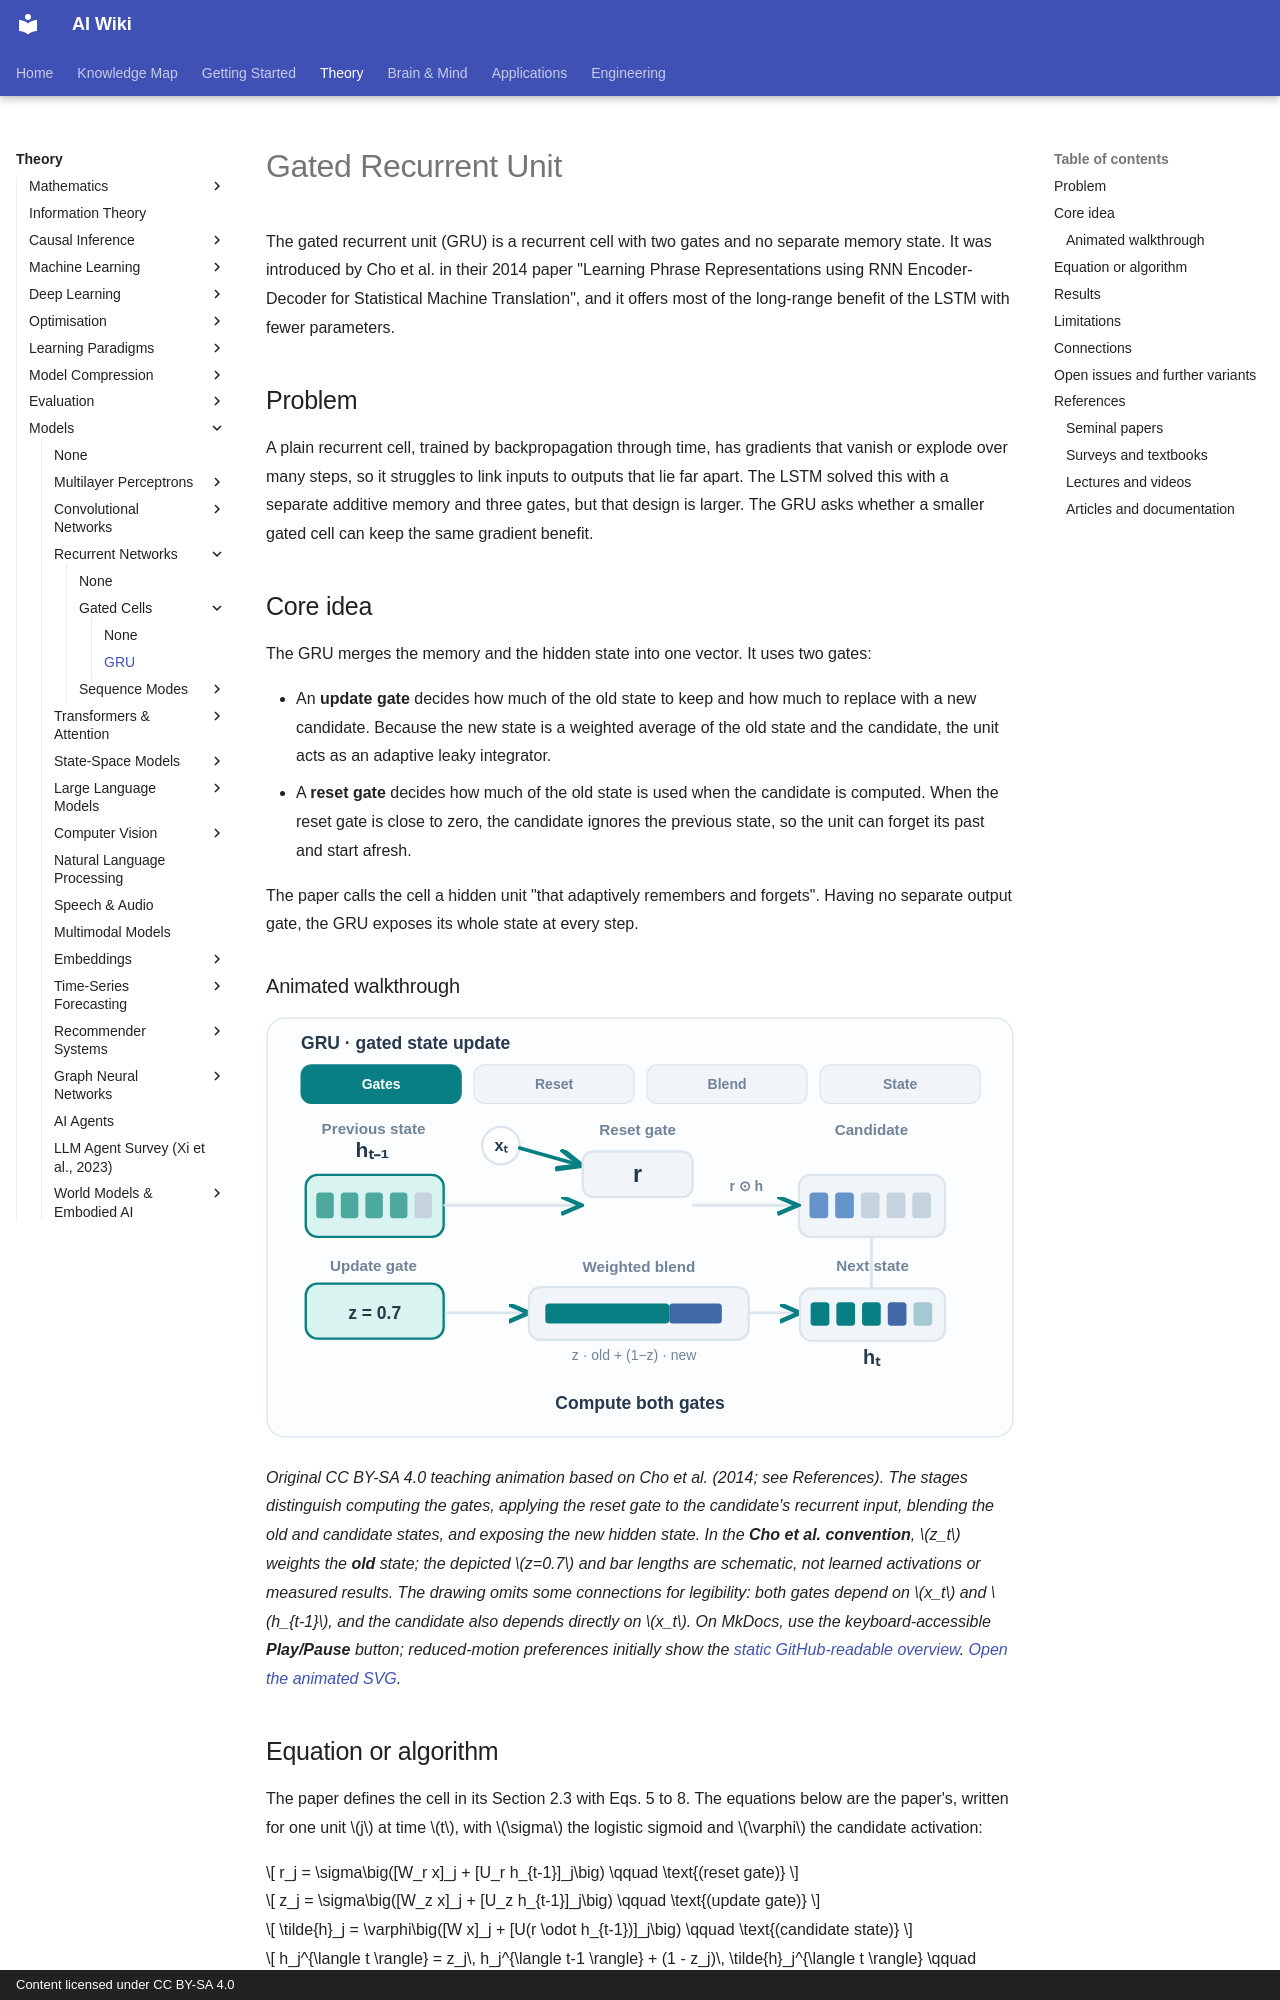

repository: zi-yue-1129/ai-wiki · page: theory/models/rnn/gated-cells/gru/index.html · generator: mkdocs · copyright: Content licensed under CC BY-SA 4.0

---
related:
- theory/models/rnn/gated-cells
- theory/models/rnn
aliases:
  - Gated Recurrent Unit
  - GRU
  - 門控循環單元
tags:
  - recurrent networks
  - gating
  - long-term dependencies
last_reviewed: 2026-10-28
---

# Gated Recurrent Unit

The gated recurrent unit (GRU) is a recurrent cell with two gates and no separate memory state. It was introduced by Cho et al. in their 2014 paper "Learning Phrase Representations using RNN Encoder-Decoder for Statistical Machine Translation", and it offers most of the long-range benefit of the LSTM with fewer parameters.

## Problem

A plain recurrent cell, trained by backpropagation through time, has gradients that vanish or explode over many steps, so it struggles to link inputs to outputs that lie far apart. The LSTM solved this with a separate additive memory and three gates, but that design is larger. The GRU asks whether a smaller gated cell can keep the same gradient benefit.

## Core idea

The GRU merges the memory and the hidden state into one vector. It uses two gates:

- An **update gate** decides how much of the old state to keep and how much to replace with a new candidate. Because the new state is a weighted average of the old state and the candidate, the unit acts as an adaptive leaky integrator.
- A **reset gate** decides how much of the old state is used when the candidate is computed. When the reset gate is close to zero, the candidate ignores the previous state, so the unit can forget its past and start afresh.

The paper calls the cell a hidden unit "that adaptively remembers and forgets". Having no separate output gate, the GRU exposes its whole state at every step.

### Animated walkthrough

![Four-stage GRU animation: reset-gated candidate formation followed by an update-gated blend of the previous and candidate states.](../../../../../assets/concept-animations/gru-gate-flow-motion.svg)

*Original CC BY-SA 4.0 teaching animation based on Cho et al. (2014; see References). The stages distinguish computing the gates, applying the reset gate to the candidate's recurrent input, blending the old and candidate states, and exposing the new hidden state. In the **Cho et al. convention**, $z_t$ weights the **old** state; the depicted $z=0.7$ and bar lengths are schematic, not learned activations or measured results. The drawing omits some connections for legibility: both gates depend on $x_t$ and $h_{t-1}$, and the candidate also depends directly on $x_t$. On MkDocs, use the keyboard-accessible **Play/Pause** button; reduced-motion preferences initially show the [static GitHub-readable overview](../../../../../assets/concept-animations/gru-gate-flow-still.svg). [Open the animated SVG](../../../../../assets/concept-animations/gru-gate-flow-motion.svg).*
